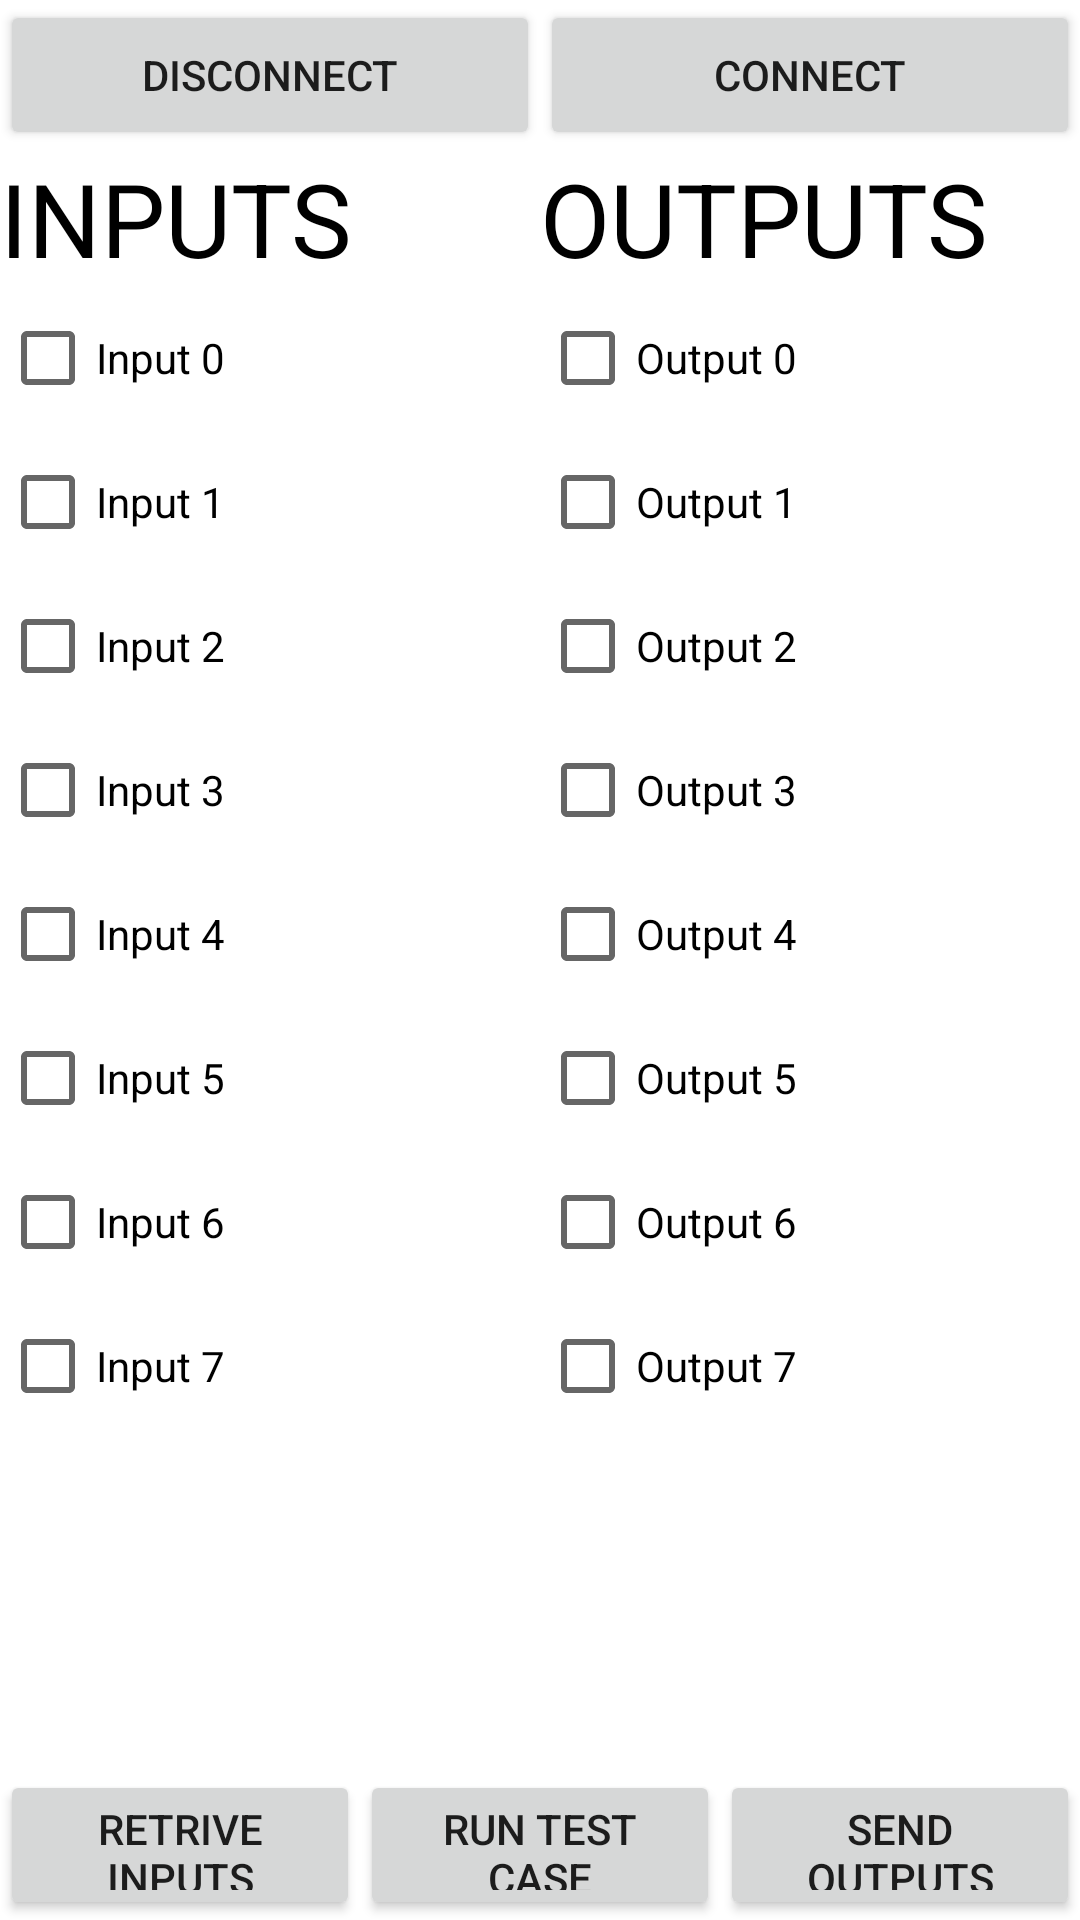

Android layout source for this screen:
<!-- AndroidManifest.xml: application theme Theme.LogicTesterApp -->
<!-- res/layout/activity_main.xml -->
<?xml version="1.0" encoding="utf-8"?>
<androidx.constraintlayout.widget.ConstraintLayout xmlns:android="http://schemas.android.com/apk/res/android"
    xmlns:app="http://schemas.android.com/apk/res-auto"
    xmlns:tools="http://schemas.android.com/tools"
    android:layout_width="match_parent"
    android:layout_height="match_parent"
    tools:context=".MainActivity">

    <Button
        android:id="@+id/disconnectButton"
        style="@style/Widget.AppCompat.Button"
        android:layout_width="0dp"
        android:layout_height="50dp"
        android:layout_weight="1"
        android:insetTop="0dp"
        android:insetBottom="0dp"
        android:onClick="disconnectButtonClick"
        android:text="Disconnect"
        app:iconPadding="0dp"
        app:layout_constraintEnd_toStartOf="@+id/connectButton"
        app:layout_constraintStart_toStartOf="parent"
        app:layout_constraintTop_toTopOf="parent" />

    <Button
        android:id="@+id/connectButton"
        style="@style/Widget.AppCompat.Button"
        android:layout_width="0dp"
        android:layout_height="50dp"
        android:layout_weight="1"
        android:insetTop="0dp"
        android:insetBottom="0dp"
        android:onClick="connectButtonClick"
        android:text="Connect"
        app:iconPadding="0dp"
        app:layout_constraintEnd_toEndOf="parent"
        app:layout_constraintStart_toEndOf="@+id/disconnectButton"
        app:layout_constraintTop_toTopOf="parent" />

    <Button
        android:id="@+id/retriveInputsButton"
        style="@style/Widget.AppCompat.Button"
        android:layout_width="0dp"
        android:layout_height="50dp"
        android:insetTop="0dp"
        android:insetBottom="0dp"
        android:onClick="onRetriveInputs"
        android:text="Retrive inputs"
        app:iconPadding="0dp"
        app:layout_constraintBottom_toBottomOf="parent"
        app:layout_constraintEnd_toStartOf="@+id/button"
        app:layout_constraintStart_toStartOf="parent" />

    <Button
        android:id="@+id/button"
        style="@style/Widget.AppCompat.Button"
        android:layout_width="0dp"
        android:layout_height="50dp"
        android:insetTop="0dp"
        android:insetBottom="0dp"
        android:onClick="onRunTestCase"
        android:text="Run test case"
        app:iconPadding="0dp"
        app:layout_constraintBottom_toBottomOf="parent"
        app:layout_constraintEnd_toStartOf="@+id/sendOutputsButton"
        app:layout_constraintStart_toEndOf="@+id/retriveInputsButton" />

    <Button
        android:id="@+id/sendOutputsButton"
        style="@style/Widget.AppCompat.Button"
        android:layout_width="0dp"
        android:layout_height="50dp"
        android:insetTop="0dp"
        android:insetBottom="0dp"
        android:onClick="onSendOutputs"
        android:text="Send outputs"
        app:iconPadding="0dp"
        app:layout_constraintBottom_toBottomOf="parent"
        app:layout_constraintEnd_toEndOf="parent"
        app:layout_constraintStart_toEndOf="@+id/button" />

    <LinearLayout
        android:id="@+id/linearLayout"
        android:layout_width="match_parent"
        android:layout_height="wrap_content"
        android:orientation="horizontal"
        app:layout_constraintTop_toBottomOf="@+id/connectButton">

        <LinearLayout
            android:layout_width="match_parent"
            android:layout_height="match_parent"
            android:layout_weight="1"
            android:orientation="vertical">

            <TextView
                android:id="@+id/inputsLabel"
                android:layout_width="match_parent"
                android:layout_height="wrap_content"
                android:text="INPUTS"
                android:textAppearance="@style/TextAppearance.AppCompat.Display1"
                android:textColor="#000000" />

            <CheckBox
                android:id="@+id/input0Box"
                android:layout_width="match_parent"
                android:layout_height="wrap_content"
                android:clickable="false"
                android:text="Input 0" />

            <CheckBox
                android:id="@+id/input1Box"
                android:layout_width="match_parent"
                android:layout_height="wrap_content"
                android:clickable="false"
                android:text="Input 1" />

            <CheckBox
                android:id="@+id/input2Box"
                android:layout_width="match_parent"
                android:layout_height="wrap_content"
                android:clickable="false"
                android:text="Input 2" />

            <CheckBox
                android:id="@+id/input3Box"
                android:layout_width="match_parent"
                android:layout_height="wrap_content"
                android:clickable="false"
                android:text="Input 3" />

            <CheckBox
                android:id="@+id/input4Box"
                android:layout_width="match_parent"
                android:layout_height="wrap_content"
                android:clickable="false"
                android:text="Input 4" />

            <CheckBox
                android:id="@+id/input5Box"
                android:layout_width="match_parent"
                android:layout_height="wrap_content"
                android:clickable="false"
                android:text="Input 5" />

            <CheckBox
                android:id="@+id/input6Box"
                android:layout_width="match_parent"
                android:layout_height="wrap_content"
                android:clickable="false"
                android:text="Input 6" />

            <CheckBox
                android:id="@+id/input7Box"
                android:layout_width="match_parent"
                android:layout_height="wrap_content"
                android:clickable="false"
                android:text="Input 7" />

        </LinearLayout>

        <LinearLayout
            android:layout_width="match_parent"
            android:layout_height="match_parent"
            android:layout_weight="1"
            android:orientation="vertical">

            <TextView
                android:id="@+id/outputLabel"
                android:layout_width="match_parent"
                android:layout_height="wrap_content"
                android:text="OUTPUTS"
                android:textAppearance="@style/TextAppearance.AppCompat.Display1"
                android:textColor="#000000" />

            <CheckBox
                android:id="@+id/output0Box"
                android:layout_width="match_parent"
                android:layout_height="wrap_content"
                android:text="Output 0" />

            <CheckBox
                android:id="@+id/output1Box"
                android:layout_width="match_parent"
                android:layout_height="wrap_content"
                android:text="Output 1" />

            <CheckBox
                android:id="@+id/output2Box"
                android:layout_width="match_parent"
                android:layout_height="wrap_content"
                android:text="Output 2" />

            <CheckBox
                android:id="@+id/output3Box"
                android:layout_width="match_parent"
                android:layout_height="wrap_content"
                android:text="Output 3" />

            <CheckBox
                android:id="@+id/output4Box"
                android:layout_width="match_parent"
                android:layout_height="wrap_content"
                android:text="Output 4" />

            <CheckBox
                android:id="@+id/output5Box"
                android:layout_width="match_parent"
                android:layout_height="wrap_content"
                android:text="Output 5" />

            <CheckBox
                android:id="@+id/output6Box"
                android:layout_width="match_parent"
                android:layout_height="wrap_content"
                android:text="Output 6" />

            <CheckBox
                android:id="@+id/output7Box"
                android:layout_width="match_parent"
                android:layout_height="wrap_content"
                android:text="Output 7" />

        </LinearLayout>
    </LinearLayout>

</androidx.constraintlayout.widget.ConstraintLayout>
<!-- resources referenced by this layout -->
<resources>
  <style name="Theme.LogicTesterApp" parent="Theme.MaterialComponents.DayNight.DarkActionBar">
          
          <item name="colorPrimary">@color/purple_500</item>
          <item name="colorPrimaryVariant">@color/purple_700</item>
          <item name="colorOnPrimary">@color/white</item>
          
          <item name="colorSecondary">@color/teal_200</item>
          <item name="colorSecondaryVariant">@color/teal_700</item>
          <item name="colorOnSecondary">@color/black</item>
          
          <item name="android:statusBarColor" tools:targetApi="l">?attr/colorPrimaryVariant</item>
          
      </style>
  <!-- not gathered from this repository: default colours our renderer supplied (Android Studio template values) -->
  <color name="purple_500">#FF6200EE</color>
  <color name="purple_700">#FF3700B3</color>
  <color name="teal_200">#FF03DAC5</color>
  <color name="teal_700">#FF018786</color>
  <color name="black">#FF000000</color>
  <color name="white">#FFFFFFFF</color>
</resources>
